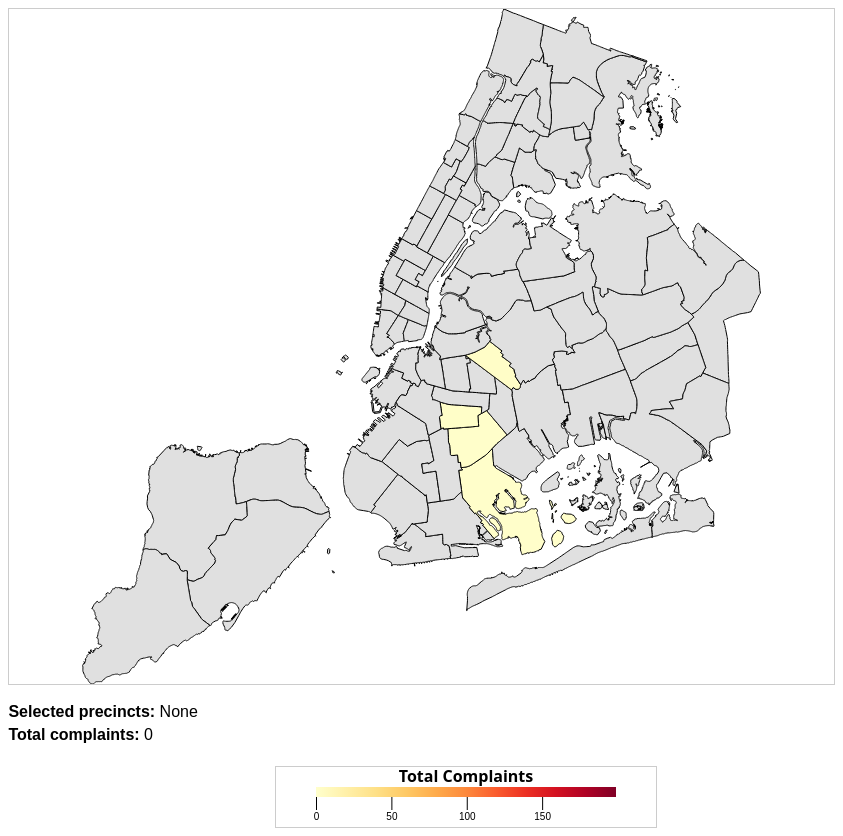
D3 v7 page, settled after 480 driven frames (8 s of simulated time); the page loaded 2 data file(s).


// ── visualization.js
// Import D3
import * as d3 from 'https://cdn.jsdelivr.net/npm/d3@7.9.0/+esm';

// Select SVG element
const svg = d3.select("#heatmap");
const width = +svg.attr("width");
const height = +svg.attr("height");

// Select yearSlider & yearLabel html elements
const yearSlider = document.getElementById("yearSlider");
const yearLabel = document.getElementById("yearLabel");

// Color scale setup
const colorScale = d3.scaleSequential(d3.interpolateYlOrRd);

// Load data from JSON & GeoJSON
Promise.all([
  d3.json("data/complaints_by_precinct.json"),
  d3.json("data/nyc_precincts.geojson")
]).then(([data, geoData]) => {
  // Convert numeric values
  data.forEach(d => {
    d.year_received = +d.year_received;
    d.total_complaints = +d.total_complaints;
    d.precinct = d.precinct.toString();
  });

//Remove data points where the number of complaint in a year is 0
  const complaintsByYear = d3.rollups(
  data,
  v => d3.sum(v, d => d.total_complaints),
  d => d.year_received
);

// Keep only years that have at least one complaint
const years = complaintsByYear
  .filter(([year, total]) => total > 0)
  .map(([year]) => year)
  .sort((a, b) => a - b);

  //update the data to exclude data points with empty years 
  data = data.filter(d => years.includes(d.year_received));

// Determine year range dynamically
  yearSlider.min = years[0];
  yearSlider.max = years[years.length - 1];
  yearSlider.value = years[0];
  yearLabel.textContent = years[0];

  // Get sorted list of precinct IDs
  const precincts = [...new Set(data.map(d => d.precinct))].sort();

  // Compute global max complaint count & set color scale
  const maxComplaints = d3.max(data, d => d.total_complaints);
  colorScale.domain([0, maxComplaints]);

// Map projection and path generator
const projection = d3.geoMercator()
  .fitSize([width, height], geoData);

const path = d3.geoPath().projection(projection);

// Draw Heatmap
function updateHeatmap(selectedYear) {
  yearLabel.textContent = selectedYear; // update label next to slider

   const yearRows = data.filter(
    d => d.year_received === +selectedYear && d.total_complaints > 0
  ); // rows for this year only and have at least one complaint

  const byPrecinct = new Map(yearRows.map(d => [d.precinct, d.total_complaints])); // lookup: precinct -> total

  //compute the total complaints for the entire year
  const totalYearComplaints = d3.sum(yearRows, d => d.total_complaints);

 //attach totals and percent of totals to every precicnct in the GEO Json use 0 is missing 
    geoData.features.forEach(f => {
      const p = String(f.properties.precinct);
      const complaints = byPrecinct.get(p) ?? 0;
      f.properties.total_complaints = complaints;
      f.properties.percent_of_total = totalYearComplaints > 0
        ? (complaints / totalYearComplaints) * 100
        : 0;
    });

  // bind all precinct to paths 
  const precinctPaths = svg.selectAll(".precinct") // bind polygons to svg
    .data(geoData.features, d => String(d.properties.precinct));

precinctPaths.join(
    enter => enter.append("path")
      .attr("class", "precinct")
      .attr("d", path)
      .attr("stroke", "#444")
      .attr("stroke-width", 0.5)
      .attr("fill", d =>
        d.properties.total_complaints === 0
          ? "#e0e0e0" 
          : colorScale(d.properties.total_complaints)
      )
      .append("title")
      .text(d =>
        `Precinct: ${d.properties.precinct}\nComplaints: ${d.properties.total_complaints}`
      ),

   update => update
      .transition().duration(250)
      .attr("fill", d =>
        d.properties.total_complaints === 0
          ? "#e0e0e0"
          : colorScale(d.properties.total_complaints)
      ),

    exit => exit.remove()
  );

  // update tooltip text dynamically 
  svg.selectAll(".precinct title")
    .text(d =>
      `Precinct: ${d.properties.precinct}\nComplaints: ${d.properties.total_complaints}`
    );
}

  // Draw Color Legend, decreased height to make the legend more readable
  const legendWidth = 300;
  const legendHeight = 10;

  const legendSvg = d3.select("body") // Add svg object for legend
    .append("svg")
    .attr("width", legendWidth + 80)
    .attr("height", 60)
    .attr("class", "legend");

  const legendGroup = legendSvg.append("g")
    .attr("transform", "translate(40,20)");

  // Create a gradient for the legend
  const defs = legendSvg.append("defs");
  const linearGradient = defs.append("linearGradient")
    .attr("id", "legend-gradient");

  linearGradient.selectAll("stop")
    .data(d3.ticks(0, 1, 10))
    .enter()
    .append("stop")
    .attr("offset", d => d)
    .attr("stop-color", d => colorScale(d * maxComplaints));

  // Draw legend rectangle
  legendGroup.append("rect")
    .attr("width", legendWidth)
    .attr("height", legendHeight)
    .style("fill", "url(#legend-gradient)");

  // Add numeric axis under legend
  const legendScale = d3.scaleLinear()
    .domain([0, maxComplaints])
    .range([0, legendWidth]);

  const legendAxis = d3.axisBottom(legendScale)
    .ticks(6)
    .tickSize(legendHeight + 3);

  legendGroup.append("g") // Position and draw legend
    .attr("transform", `translate(0,${legendHeight})`)
    .call(legendAxis)
    .call(g => g.select(".domain").remove());

  legendGroup.append("text") // Add legend title
    .attr("x", legendWidth / 2)
    .attr("y", -5)
    .attr("text-anchor", "middle")
    .attr("font-weight", "bold")
    .text("Total Complaints");

  // Initialize heatmap on page load
  updateHeatmap(+yearSlider.value);

  // Add eventListener to slider
  yearSlider.addEventListener("input", e => {
    updateHeatmap(+e.target.value);
  });

  // --- Create info box for brushing summary so that it is reusable and never duplicated---
const infoBox = d3.select("body").selectAll("#brush-info")
  .data([null])
  .join("div")
  .attr("id", "brush-info")
  .style("margin-top", "10px")
  .style("font-family", "sans-serif")
  .style("line-height", "1.4")
  .html("<strong>Selected precincts:</strong> None<br><strong>Total complaints:</strong> 0");

  // --- Add brushing functionality ---
  const brush = d3.brush()
    .extent([[0, 0], [width, height]])
    .on("brush end", brushed);

  const brushGroup = svg.append("g")
    .attr("class", "brush")
    .call(brush);

  // --- Brushing behavior ---
  function brushed({ selection }) {
    if (!selection) {
      svg.selectAll(".precinct").classed("selected", false);
      infoBox.html("<strong>Selected precincts:</strong> None<br><strong>Total complaints:</strong> 0");
      return;
    }

    const [[x0, y0], [x1, y1]] = selection;
    let totalComplaints = 0;
    const selectedPrecincts = [];
    const precinctBreakdown = [];

    const totalYearComplaints = d3.sum(
      svg.selectAll(".precinct").data(),
      d => d.properties.total_complaints
    );

    svg.selectAll(".precinct")
      .classed("selected", d => {
        const [cx, cy] = path.centroid(d);
        if (!cx || !cy) return false;
        const selected = cx >= x0 && cx <= x1 && cy >= y0 && cy <= y1;
        if (selected) {
          const precinct = d.properties.precinct;
          const complaints = d.properties.total_complaints;
          totalComplaints += complaints;
          precinctBreakdown.push({
            precinct,
            complaints,
            percent: totalYearComplaints > 0
              ? (complaints / totalYearComplaints) * 100
              : 0
          });
          selectedPrecincts.push(precinct);
        }
        return selected;
      });

    // Sort precincts numerically for readability

    const breakdownText = precinctBreakdown.length
      ? precinctBreakdown
          .sort((a, b) => d3.ascending(+a.precinct, +b.precinct))
          .map(p =>
            `&nbsp;&nbsp;${p.precinct}: ${p.complaints} (${p.percent.toFixed(1)}%)`
          )
          .join("<br>")
      : "None";

    // Update info box with per-precinct list and total
    infoBox.html(`
      <strong>Selected precincts:</strong> ${
        selectedPrecincts.length > 0 ? selectedPrecincts.join(", ") : "None"
      }<br>
      <strong>Complaints per precinct:</strong><br>
      ${breakdownText}<br>
      <strong>Total complaints:</strong> ${totalComplaints.toLocaleString()} 
      (${((totalComplaints / totalYearComplaints) * 100).toFixed(1)}% of year total)
    `);
  }


  // --- Keep brush totals in sync when year changes ---
  yearSlider.addEventListener("input", e => {
    updateHeatmap(+e.target.value);
    brushed({ selection: d3.brushSelection(svg.select(".brush").node()) });
  });
});

### data: data/nyc_precincts.geojson
{
 "source": "NYC Open Data - Police Precincts (GeoJSO…",
 "type": "FeatureCollection",
 "features": [
  {
   "type": "Feature",
   "properties": {
    "precinct": "1",
    "shape_leng": "80093",
    "shape_area": "47284748"
   },
   "geometry": {
    "type": "MultiPolygon",
    "coordinates": "[... 4 items]"
   }
  },
  {
   "type": "Feature",
   "properties": {
    "precinct": "5",
    "shape_leng": "18807",
    "shape_area": "18094771"
   },
   "geometry": {
    "type": "MultiPolygon",
    "coordinates": "[... 1 items]"
   }
  },
  {
   "type": "Feature",
   "properties": {
    "precinct": "6",
    "shape_leng": "27256",
    "shape_area": "22143015"
   },
   "geometry": {
    "type": "MultiPolygon",
    "coordinates": "[... 1 items]"
   }
  },
  {
   "type": "Feature",
   "properties": {
    "precinct": "7",
    "shape_leng": "17288",
    "shape_area": "18366632"
   },
   "geometry": {
    "type": "MultiPolygon",
    "coordinates": "[... 1 items]"
   }
  },
  {
   "type": "Feature",
   "properties": {
    "precinct": "9",
    "shape_leng": "19773",
    "shape_area": "21395386"
   },
   "geometry": {
    "type": "MultiPolygon",
    "coordinates": "[... 1 items]"
   }
  },
  {
   "type": "Feature",
   "properties": {
    "precinct": "10",
    "shape_leng": "40227",
    "shape_area": "27265501"
   },
   "geometry": {
    "type": "MultiPolygon",
    "coordinates": "[... 1 items]"
   }
  },
  {
   "type": "Feature",
   "properties": {
    "precinct": "13",
    "shape_leng": "27719",
    "shape_area": "29507656"
   },
   "geometry": {
    "type": "MultiPolygon",
    "coordinates": "[... 1 items]"
   }
  },
  {
   "type": "Feature",
   "properties": {
    "precinct": "14",
    "shape_leng": "20974",
    "shape_area": "20511123"
   },
   "geometry": {
    "type": "MultiPolygon",
    "coordinates": "[... 1 items]"
   }
  },
  "... 70 more items"
 ]
}

### data: data/complaints_by_precinct.json
[
 {
  "year_received": 1985,
  "precinct": "78",
  "Abuse of Authority": 0.0,
  "Discourtesy": 0.0,
  "Force": 0.0,
  "Offensive Language": 0.0,
  "total_complaints": 0.0
 },
 {
  "year_received": 1985,
  "precinct": "67",
  "Abuse of Authority": 1.0,
  "Discourtesy": 0.0,
  "Force": 0.0,
  "Offensive Language": 0.0,
  "total_complaints": 1.0
 },
 {
  "year_received": 1985,
  "precinct": "79",
  "Abuse of Authority": 0.0,
  "Discourtesy": 0.0,
  "Force": 0.0,
  "Offensive Language": 0.0,
  "total_complaints": 0.0
 },
 {
  "year_received": 1985,
  "precinct": "77",
  "Abuse of Authority": 0.0,
  "Discourtesy": 0.0,
  "Force": 0.0,
  "Offensive Language": 0.0,
  "total_complaints": 0.0
 },
 {
  "year_received": 1985,
  "precinct": "81",
  "Abuse of Authority": 0.0,
  "Discourtesy": 0.0,
  "Force": 0.0,
  "Offensive Language": 0.0,
  "total_complaints": 0.0
 },
 {
  "year_received": 1985,
  "precinct": "73",
  "Abuse of Authority": 0.0,
  "Discourtesy": 0.0,
  "Force": 0.0,
  "Offensive Language": 0.0,
  "total_complaints": 0.0
 },
 {
  "year_received": 1985,
  "precinct": "90",
  "Abuse of Authority": 0.0,
  "Discourtesy": 0.0,
  "Force": 0.0,
  "Offensive Language": 0.0,
  "total_complaints": 0.0
 },
 {
  "year_received": 1985,
  "precinct": "75",
  "Abuse of Authority": 0.0,
  "Discourtesy": 0.0,
  "Force": 0.0,
  "Offensive Language": 0.0,
  "total_complaints": 0.0
 },
 "... 2,687 more items"
]